Photos from the image-classification dataset "processed_data" in the GitHub repository syedowaisi/elpv-pred. Its 4 classes are: functional, mild, moderate, severe.

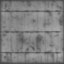
Label: functional

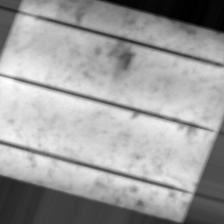
Label: mild

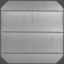
Label: severe

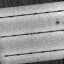
Label: moderate

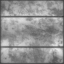
Label: severe

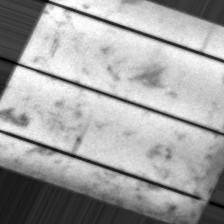
Label: moderate
